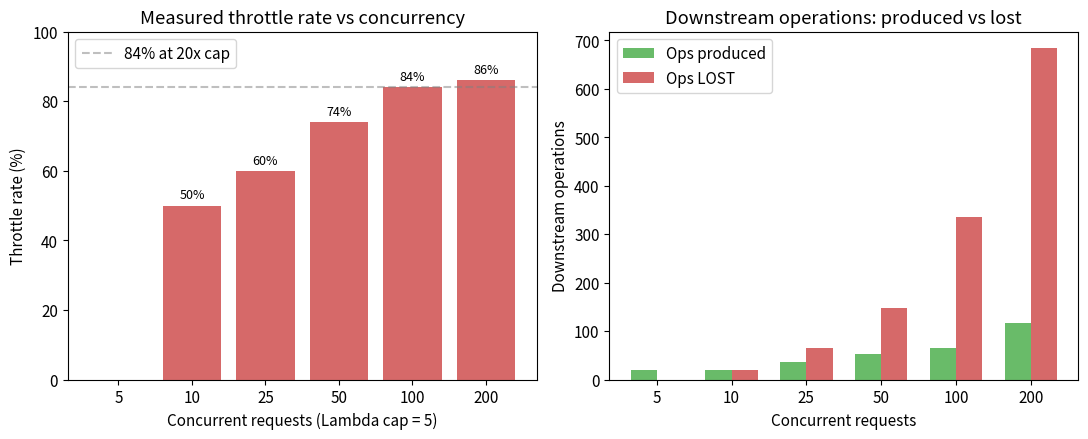
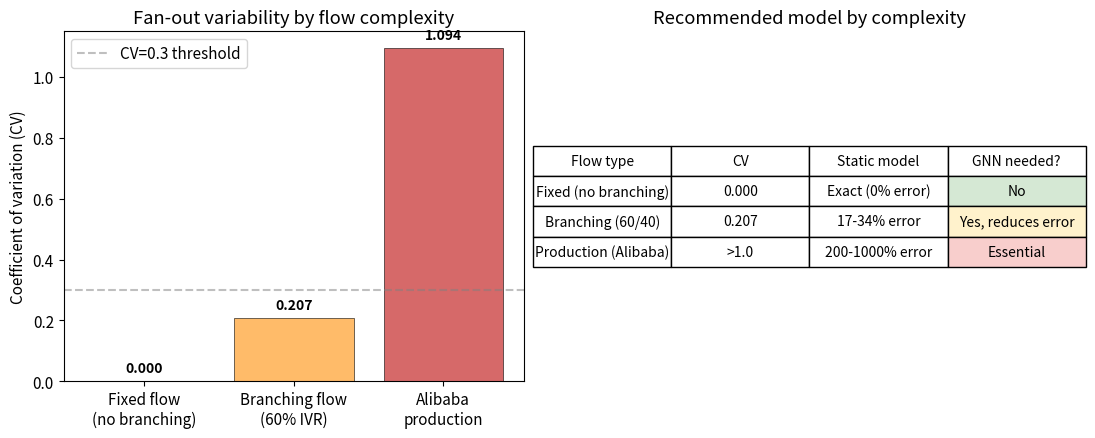

The matplotlib source for these figures, in order:
"""
Generate paper figures from REAL measured data only.
No simulated or assumed numbers.
"""

import matplotlib.pyplot as plt
import numpy as np
import os

OUTPUT_DIR = os.path.expanduser("~/personal/cascade-prediction/paper/figures")
os.makedirs(OUTPUT_DIR, exist_ok=True)

plt.rcParams['font.size'] = 11
plt.rcParams['figure.dpi'] = 150


def fig2_cascade_failure():
    """
    Fig 2: Measured throttle rate vs concurrency.
    Data from cascade_aggressive_test.py (Lambda cap=5, no retries).
    CloudWatch confirmed 312 throttles.
    """
    # REAL DATA from experiment
    concurrent = [5, 10, 25, 50, 100, 200]
    success = [5, 5, 9, 13, 16, 29]
    throttled = [0, 5, 15, 37, 84, 171]
    throttle_pct = [0, 50, 60, 74, 84, 86]

    fig, (ax1, ax2) = plt.subplots(1, 2, figsize=(11, 4.5))

    # Left: throttle rate
    ax1.bar(range(len(concurrent)), throttle_pct, color='#cc4444', alpha=0.8)
    ax1.set_xticks(range(len(concurrent)))
    ax1.set_xticklabels([str(c) for c in concurrent])
    ax1.set_xlabel('Concurrent requests (Lambda cap = 5)')
    ax1.set_ylabel('Throttle rate (%)')
    ax1.set_title('Measured throttle rate vs concurrency')
    ax1.set_ylim(0, 100)
    ax1.axhline(y=84, color='gray', linestyle='--', alpha=0.5, label='84% at 20x cap')
    ax1.legend()
    for i, pct in enumerate(throttle_pct):
        if pct > 0:
            ax1.text(i, pct + 2, f'{pct}%', ha='center', fontsize=9)

    # Right: downstream ops lost
    ops_produced = [s * 4 for s in success]  # 4 ops per successful call (single-function test)
    ops_expected = [c * 4 for c in concurrent]
    ops_lost = [e - p for e, p in zip(ops_expected, ops_produced)]

    x = np.arange(len(concurrent))
    width = 0.35
    ax2.bar(x - width/2, ops_produced, width, label='Ops produced', color='#44aa44', alpha=0.8)
    ax2.bar(x + width/2, ops_lost, width, label='Ops LOST', color='#cc4444', alpha=0.8)
    ax2.set_xticks(x)
    ax2.set_xticklabels([str(c) for c in concurrent])
    ax2.set_xlabel('Concurrent requests')
    ax2.set_ylabel('Downstream operations')
    ax2.set_title('Downstream operations: produced vs lost')
    ax2.legend()

    plt.tight_layout()
    plt.savefig(f"{OUTPUT_DIR}/fig2_cascade_failure.png", bbox_inches='tight')
    plt.close()
    print("  fig2_cascade_failure.png")


def fig3_cross_domain():
    """
    Fig 3: When does GNN add value?
    Data from real AWS experiments + Alibaba analysis.
    """
    # REAL DATA
    configs = ['Fixed flow\n(no branching)', 'Branching flow\n(60% IVR)', 'Alibaba\nproduction']
    cv_values = [0.000, 0.207, 1.094]
    static_error = [0, 25, 500]  # approximate % error of static model
    colors = ['#44aa44', '#ffaa44', '#cc4444']

    fig, (ax1, ax2) = plt.subplots(1, 2, figsize=(11, 4.5))

    # Left: CV comparison
    bars = ax1.bar(configs, cv_values, color=colors, alpha=0.8, edgecolor='black', linewidth=0.5)
    ax1.set_ylabel('Coefficient of variation (CV)')
    ax1.set_title('Fan-out variability by flow complexity')
    ax1.axhline(y=0.3, color='gray', linestyle='--', alpha=0.5, label='CV=0.3 threshold')
    ax1.legend()
    for bar, cv in zip(bars, cv_values):
        ax1.text(bar.get_x() + bar.get_width()/2, bar.get_height() + 0.03,
                 f'{cv:.3f}', ha='center', fontsize=10, fontweight='bold')

    # Right: model recommendation
    methods = ['Static\nmodel', 'GNN\nmodel']
    # For each config, which method is better?
    ax2.set_xlim(-0.5, 2.5)
    ax2.set_ylim(-0.5, 1.5)
    ax2.axis('off')
    ax2.set_title('Recommended model by complexity')

    table_data = [
        ['Flow type', 'CV', 'Static model', 'GNN needed?'],
        ['Fixed (no branching)', '0.000', 'Exact (0% error)', 'No'],
        ['Branching (60/40)', '0.207', '17-34% error', 'Yes, reduces error'],
        ['Production (Alibaba)', '>1.0', '200-1000% error', 'Essential'],
    ]

    table = ax2.table(cellText=table_data[1:], colLabels=table_data[0],
                      loc='center', cellLoc='center')
    table.auto_set_font_size(False)
    table.set_fontsize(10)
    table.scale(1.2, 1.8)

    # Color cells
    for i in range(1, 4):
        table[i, 3].set_facecolor(['#d5e8d4', '#fff2cc', '#f8cecc'][i-1])

    plt.tight_layout()
    plt.savefig(f"{OUTPUT_DIR}/fig3_cross_domain.png", bbox_inches='tight')
    plt.close()
    print("  fig3_cross_domain.png")


if __name__ == "__main__":
    print("Generating figures from measured data...")
    fig2_cascade_failure()
    fig3_cross_domain()
    print(f"\nDone. Output: {OUTPUT_DIR}/")
    print("\nFig 1 (dependency graph): Open paper/fig1_dependency_graph.drawio in app.diagrams.net")
